Dataset: LR (GitHub, omarbesbes/RUnet). Classes: berry, bird, dog, flower.

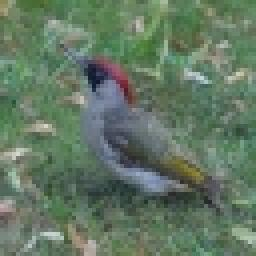
Label: bird

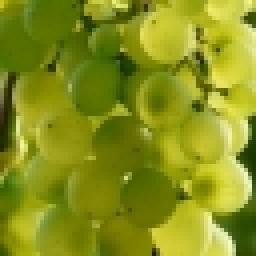
Label: berry

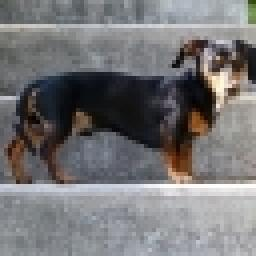
Label: dog

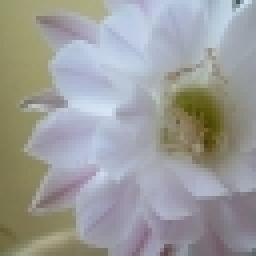
Label: flower

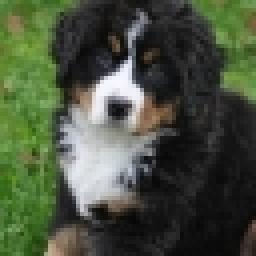
Label: dog

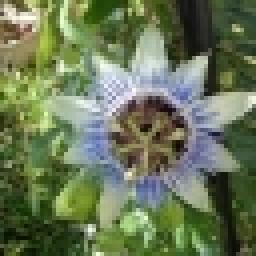
Label: flower
